Run: headless pygame with SDL's dummy video driver; simulated clock (each Clock.tick advances the game by its frame time, no real sleeping); random seed 0; keys injected as events and as key.get_pressed() state; mouse plan: one left click at the window centre at the start of phase 2, then a move to the lower-right quarter at the start of phase 3.
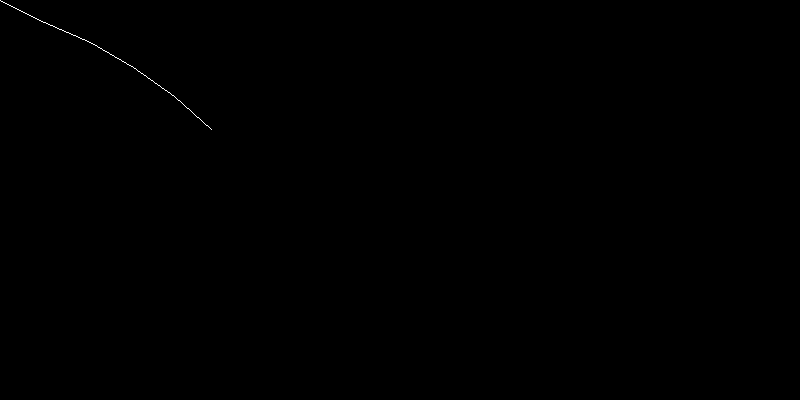
Frame 1 of 4 · flips 1–60 · no input
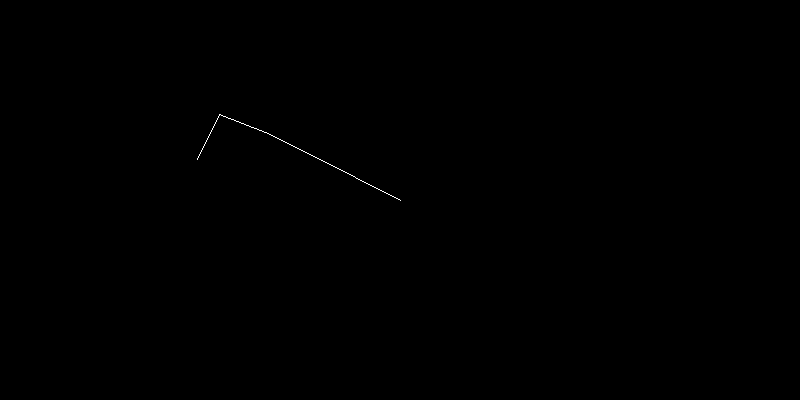
Frame 2 of 4 · flips 61–180 · clicked the window centre · tapped SPACE, RETURN · held RIGHT (→), D
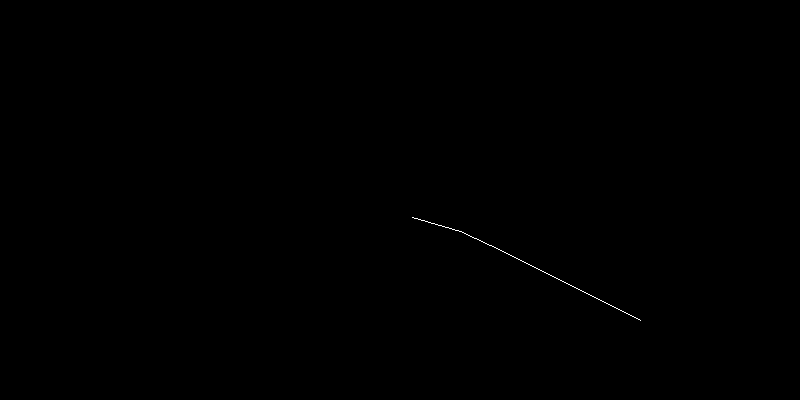
Frame 3 of 4 · flips 181–300 · moved the mouse to the lower-right quarter · held DOWN (↓), S
Frame 4 of 4 · flips 301–420 · held LEFT (←), A, UP (↑), W · screen unchanged from frame 3, image omitted

The pygame program that drew these frames:

import pygame
import math
import sys

clock = pygame.time.Clock()

from pygame.locals import *
pygame.init()

pygame.display.set_caption("Inverse Kinematics")


WINDOW_SIZE = (800,400)

screen = pygame.display.set_mode(WINDOW_SIZE,0,32)
class Vector2:

    def __init__(self, x : float, y : float):
        self.x = x
        self.y = y

    def heading(self, point):
        # For this function y is entered first. This is not a mistake
        return math.atan2(point.y - self.y, point.x - self.x) 

    def add(self, b ):
        fx = self.x + b.x 
        fy = self.x + b.y
        return Vector2(fx, fy)

    def sub(self, b ):
        fx = self.x - b.x 
        fy = self.y - b.y
        return Vector2(fx, fy)

    def mult(self, b : float):
        fx = self.x * b 
        fy = self.y * b 
        return Vector2(fx, fy)
    
    def magnitude(self):
        return (math.sqrt(self.x**2 + self.y **2))

    def normalized(self):
        fx = self.x / self.magnitude()
        fy = self.y / self.magnitude()
        return Vector2(fx, fy)


    def __repr__(self):
        return f"({self.x}, {self.y})"

ZERO_V = Vector2(0,0)


class Segment:

    def __init__ (self, a : Vector2, length : float, angle : float):
        # angle in radians
        self.a = a 
        self.length = length
        self.angle = angle
        # calculateB last since the previous arguments are required
        self.b = self.calculateB()

    def draw(self, surface):
        pygame.draw.line(surface, pygame.Color(255,255,255), (self.a.x, self.a.y), (self.b.x, self.b.y), width = 1)

    def calculateB(self):
        fx = self.a.x + self.length * math.cos(self.angle)
        fy = self.a.y + self.length * math.sin(self.angle)
        return Vector2(fx, fy)
    
    def update(self):
        self.b = self.calculateB()

    def follow(self, target : Vector2):
        self.angle = self.a.heading(target)

        self.a.x = target.x - self.length * math.cos(self.angle)
        self.a.y = target.y - self.length * math.sin(self.angle)



pieces = []

previous = Segment(Vector2(400, 200), 50, 0)

pieces.append(previous)
while len(pieces) < 5:
    pieces.append(Segment(previous.b, 50, 1.5))
    previous = pieces[-1]


print(len(pieces))



def main():
    running = True

    while running:
        screen.fill(pygame.Color(0,0,0))

        mx, my = pygame.mouse.get_pos() 

        mouse_coords = Vector2(mx, my)

        pieces[0].update()
        pieces[0].follow(mouse_coords)
        pieces[0].draw(screen)

        for i in range(1, len(pieces)):
            pieces[i].update()
            pieces[i].follow(pieces[i - 1].a)
            pieces[i].draw(screen)

        

        for event in pygame.event.get():
            if event.type == QUIT:
                pygame.quit()
                sys.exit()

            if event.type == KEYDOWN:
                if event.key == K_RIGHT:
                    pass
                if event.key == K_DOWN:
                    pass


        pygame.display.update()
        clock.tick(60)

main()


def test():
    a = Vector2(0,0)
    b = Vector2(10, 10)

    print(a)
    print(a.add(b))
    print(a)
    print(b.add(a))
    print(b.mult(-1))
    print(b.add(b))
